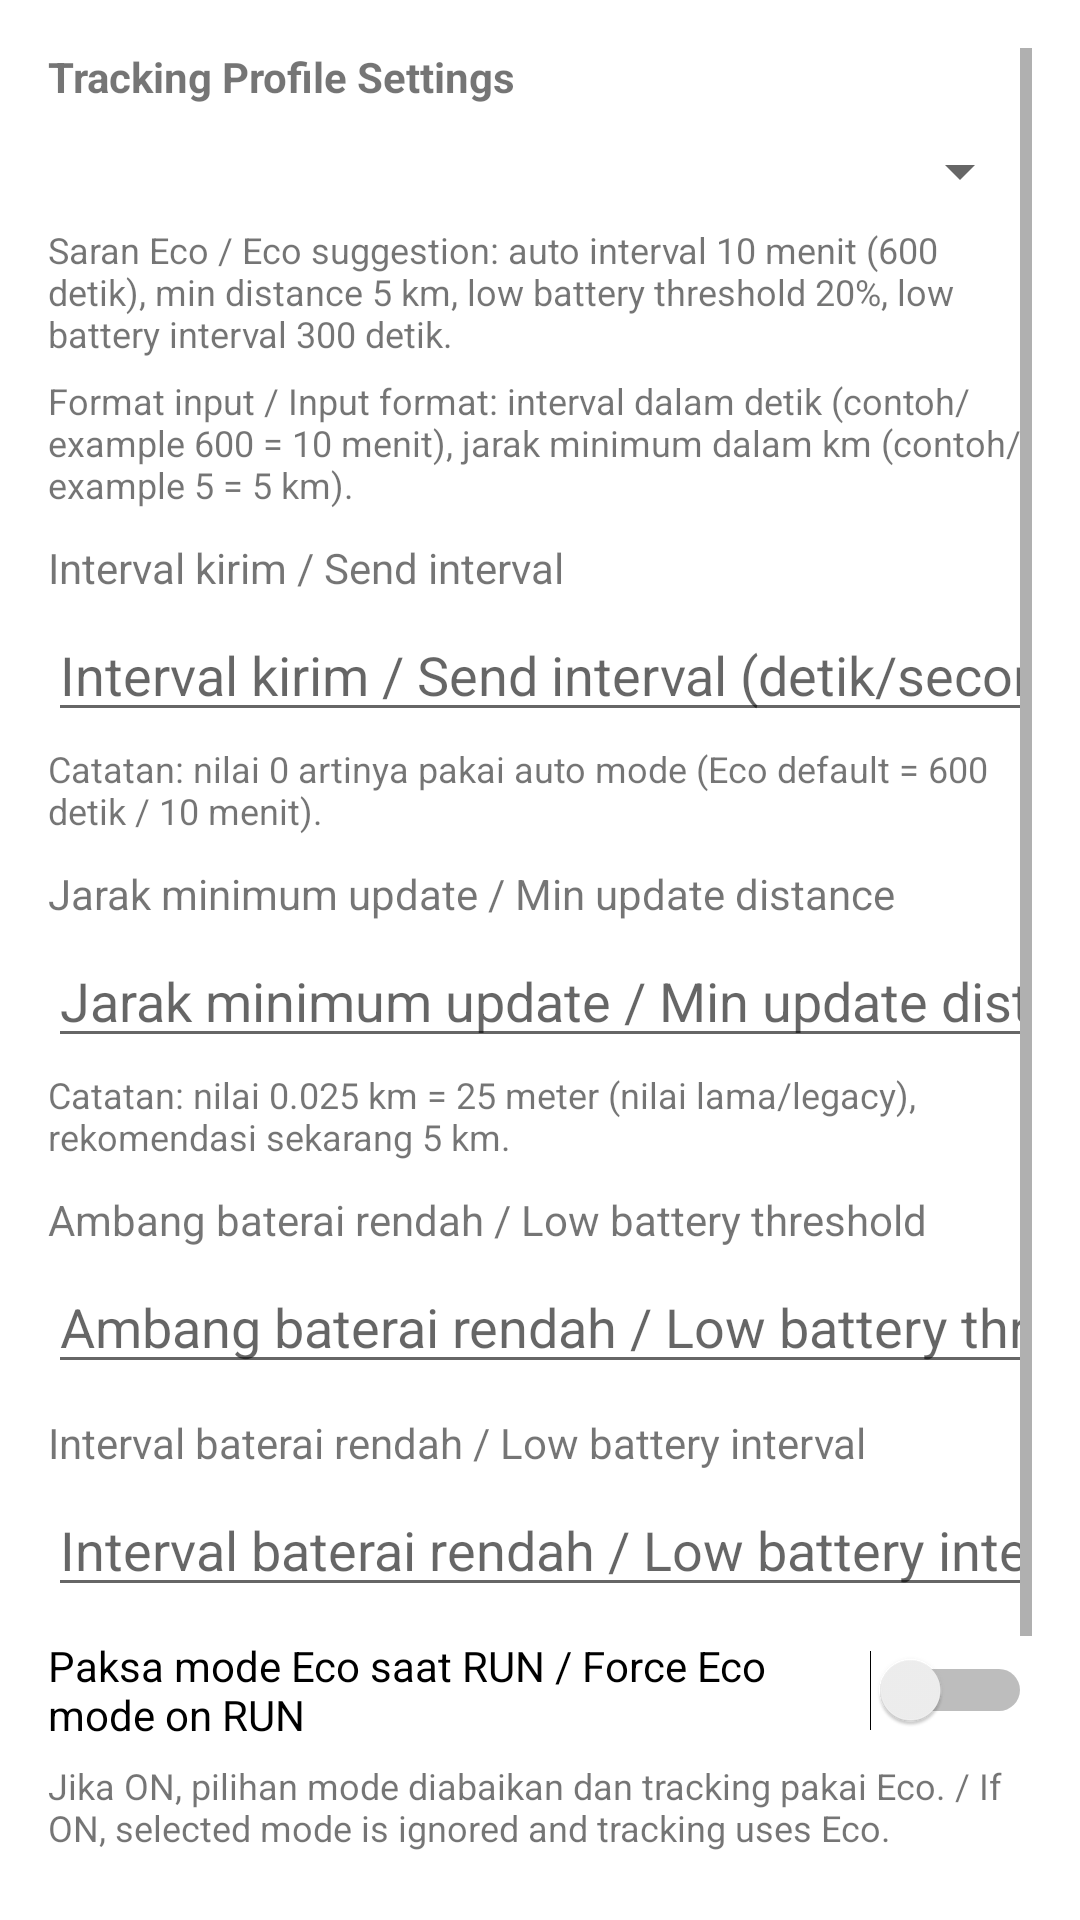

Produce the Android XML layout that renders to this screen, including the resource entries it uses.
<!-- AndroidManifest.xml: application theme Theme.BeaconRider -->
<!-- res/layout/activity_tracking_profile_settings.xml -->
<?xml version="1.0" encoding="utf-8"?>
<ScrollView xmlns:android="http://schemas.android.com/apk/res/android"
    android:layout_width="match_parent"
    android:layout_height="match_parent"
    android:padding="16dp">

    <LinearLayout
        android:layout_width="match_parent"
        android:layout_height="wrap_content"
        android:orientation="vertical">

        <TextView
            android:layout_width="match_parent"
            android:layout_height="wrap_content"
            android:text="@string/tracking_profile_settings_title"
            android:textStyle="bold" />

        <Spinner
            android:id="@+id/modeSpinner"
            android:layout_width="match_parent"
            android:layout_height="wrap_content"
            android:layout_marginTop="10dp" />

        <TextView
            android:layout_width="match_parent"
            android:layout_height="wrap_content"
            android:layout_marginTop="6dp"
            android:text="@string/eco_suggestion_note"
            android:textSize="12sp" />

        <TextView
            android:layout_width="match_parent"
            android:layout_height="wrap_content"
            android:layout_marginTop="6dp"
            android:text="@string/settings_input_note"
            android:textSize="12sp" />

        <TextView
            android:layout_width="match_parent"
            android:layout_height="wrap_content"
            android:layout_marginTop="10dp"
            android:text="@string/label_custom_interval" />

        <EditText
            android:id="@+id/intervalInput"
            android:layout_width="match_parent"
            android:layout_height="wrap_content"
            android:layout_marginTop="4dp"
            android:hint="@string/hint_custom_interval"
            android:inputType="number" />

        <TextView
            android:layout_width="match_parent"
            android:layout_height="wrap_content"
            android:layout_marginTop="4dp"
            android:text="@string/interval_value_note"
            android:textSize="12sp" />

        <TextView
            android:layout_width="match_parent"
            android:layout_height="wrap_content"
            android:layout_marginTop="10dp"
            android:text="@string/label_min_distance" />

        <EditText
            android:id="@+id/minDistanceInput"
            android:layout_width="match_parent"
            android:layout_height="wrap_content"
            android:layout_marginTop="4dp"
            android:hint="@string/hint_min_distance"
            android:inputType="numberDecimal" />

        <TextView
            android:layout_width="match_parent"
            android:layout_height="wrap_content"
            android:layout_marginTop="4dp"
            android:text="@string/distance_value_note"
            android:textSize="12sp" />

        <TextView
            android:layout_width="match_parent"
            android:layout_height="wrap_content"
            android:layout_marginTop="10dp"
            android:text="@string/label_low_battery_threshold" />

        <EditText
            android:id="@+id/lowBatteryThresholdInput"
            android:layout_width="match_parent"
            android:layout_height="wrap_content"
            android:layout_marginTop="4dp"
            android:hint="@string/hint_low_battery_threshold"
            android:inputType="number" />

        <TextView
            android:layout_width="match_parent"
            android:layout_height="wrap_content"
            android:layout_marginTop="10dp"
            android:text="@string/label_low_battery_interval" />

        <EditText
            android:id="@+id/lowBatteryIntervalInput"
            android:layout_width="match_parent"
            android:layout_height="wrap_content"
            android:layout_marginTop="4dp"
            android:hint="@string/hint_low_battery_interval"
            android:inputType="number" />

        <Switch
            android:id="@+id/forceEcoSwitch"
            android:layout_width="match_parent"
            android:layout_height="wrap_content"
            android:layout_marginTop="10dp"
            android:text="@string/force_eco_on_run" />

        <TextView
            android:layout_width="match_parent"
            android:layout_height="wrap_content"
            android:layout_marginTop="6dp"
            android:text="@string/mode_override_note"
            android:textSize="12sp" />

        <Button
            android:id="@+id/saveTrackingProfileSettingsBtn"
            android:layout_width="match_parent"
            android:layout_height="wrap_content"
            android:layout_marginTop="14dp"
            android:text="@string/save_settings" />

        <Button
            android:id="@+id/cancelTrackingProfileSettingsBtn"
            android:layout_width="match_parent"
            android:layout_height="wrap_content"
            android:layout_marginTop="8dp"
            android:text="@string/cancel_settings" />

    </LinearLayout>

</ScrollView>
<!-- resources referenced by this layout -->
<resources>
  <string name="cancel_settings">Cancel</string>
  <string name="distance_value_note">Catatan: nilai 0.025 km = 25 meter (nilai lama/legacy), rekomendasi sekarang 5 km.</string>
  <string name="eco_suggestion_note">Saran Eco / Eco suggestion: auto interval 10 menit (600 detik), min distance 5 km, low battery threshold 20%, low battery interval 300 detik.</string>
  <string name="force_eco_on_run">Paksa mode Eco saat RUN / Force Eco mode on RUN</string>
  <string name="hint_custom_interval">Interval kirim / Send interval (detik/seconds), 0 = auto mode</string>
  <string name="hint_low_battery_interval">Interval baterai rendah / Low battery interval (detik/seconds)</string>
  <string name="hint_low_battery_threshold">Ambang baterai rendah / Low battery threshold (%)</string>
  <string name="hint_min_distance">Jarak minimum update / Min update distance (km)</string>
  <string name="interval_value_note">Catatan: nilai 0 artinya pakai auto mode (Eco default = 600 detik / 10 menit).</string>
  <string name="label_custom_interval">Interval kirim / Send interval</string>
  <string name="label_low_battery_interval">Interval baterai rendah / Low battery interval</string>
  <string name="label_low_battery_threshold">Ambang baterai rendah / Low battery threshold</string>
  <string name="label_min_distance">Jarak minimum update / Min update distance</string>
  <string name="mode_override_note">Jika ON, pilihan mode diabaikan dan tracking pakai Eco. / If ON, selected mode is ignored and tracking uses Eco.</string>
  <string name="save_settings">Save Settings</string>
  <string name="settings_input_note">Format input / Input format: interval dalam detik (contoh/example 600 = 10 menit), jarak minimum dalam km (contoh/example 5 = 5 km).</string>
  <string name="tracking_profile_settings_title">Tracking Profile Settings</string>
  <style name="Theme.BeaconRider" parent="Theme.MaterialComponents.DayNight.NoActionBar" />
</resources>
